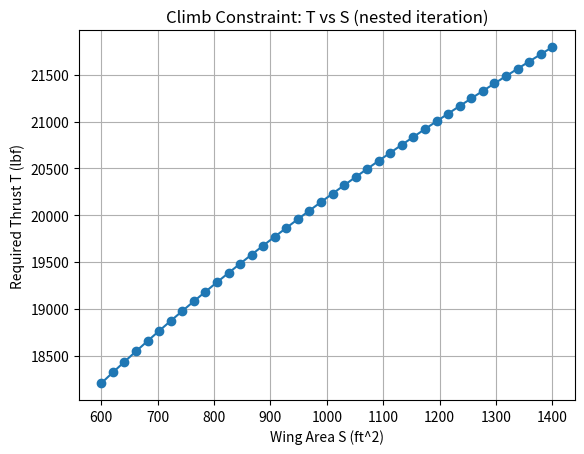
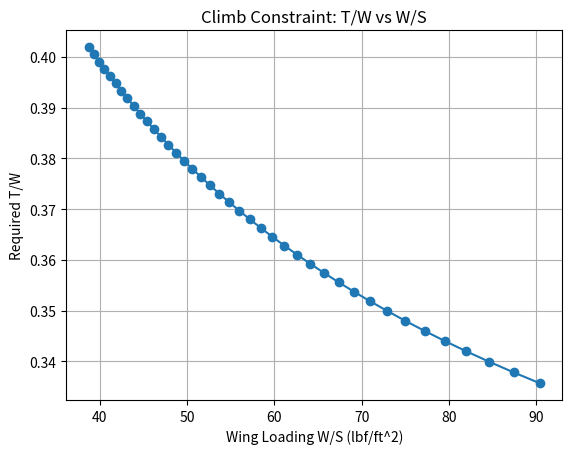

The script that saved these images, in order:
from __future__ import annotations
import numpy as np
import matplotlib.pyplot as plt


# 1) YOUR WEIGHT ESTIMATION CODE (unchanged, just organized)

def empty_weight_fraction(W0: float) -> float:
    A = 2.34
    C = -0.13
    return A * (W0 ** C)  # We/W0


def fuel_fraction_cruise(range_nmi: float, speed_fps: float, sfc: float, L_D: float) -> float:
    range_ft = range_nmi * 6076.12       # nmi -> ft
    sfc_per_sec = sfc / 3600.0           # 1/hr -> 1/s
    return np.exp(-range_ft * sfc_per_sec / (speed_fps * L_D))


def fuel_fraction_loiter(endurance_hrs: float, sfc: float, L_D: float) -> float:
    return np.exp(-endurance_hrs * sfc / L_D)


def estimate_weight(
    W_crew: float,
    W_payload: float,
    cruise_range: float,
    cruise_speed: float,
    cruise_LD: float,
    loiter_time: float,
    loiter_LD: float,
    sfc: float,
    W0_guess: float = 50000.0
) -> tuple[float, float, float, int]:
   

    # Mission segment fractions (warmup, takeoff, climb, descent, landing)
    W1_W0 = 0.97   # warmup/takeoff
    W2_W1 = 0.985  # climb
    W5_W4 = 0.995  # descent/landing

    W0 = float(W0_guess)
    tolerance = 1e-6
    error = 1.0
    iterations = 0

    while error > tolerance and iterations < 100:
        We_W0 = empty_weight_fraction(W0)

        W3_W2 = fuel_fraction_cruise(cruise_range, cruise_speed, sfc, cruise_LD)
        W4_W3 = fuel_fraction_loiter(loiter_time, sfc, loiter_LD)

        W6_W0 = W1_W0 * W2_W1 * W3_W2 * W4_W3 * W5_W4
        Wf_W0 = 1.06 * (1 - W6_W0)  # 6% reserve

        W0_new = (W_crew + W_payload) / (1 - Wf_W0 - We_W0)

        error = abs((W0_new - W0) / max(W0_new, 1e-9))
        W0 = W0_new
        iterations += 1

    We = We_W0 * W0
    Wf = Wf_W0 * W0
    return W0, We, Wf, iterations


# 2) CLIMB CONSTRAINT


def climb_TW_required(WS: float, rho: float, ROC: float) -> float:
   

    # From your constraint page
    AR = 2.096
    e = 0.8
    CD0 = 0.0056
    CL_climb = 1.08

    k = 1.0 / (np.pi * e * AR)

    V = np.sqrt(2.0 * WS / (rho * CL_climb))  # ft/s
    q = 0.5 * rho * V**2                      # lbf/ft^2

    DW = (q * CD0) / WS + (k * WS) / q
    TW = DW + ROC / V
    return float(TW)



# 3) NESTED SOLVER: inner loop = YOUR weight iteration

class MissionConfig:
  
   
    def __init__(self, engine: str = "twin"):
        # Ordnance weights (lbs)
        aim120c = 335
        aim9x = 190
        mk83_jdam = 1100  # 1000 lb + guidance estimate

        strike_ordnance = 4 * mk83_jdam + 2 * aim9x

        self.W_crew = 200
        self.W_avionics = 2500
        self.W_payload = self.W_avionics + strike_ordnance

        self.cruise_range = 1000.0  # nmi
        self.cruise_speed = 850.0   # ft/s
        self.cruise_LD = 8.0

        self.loiter_time = 0.333    # hr
        self.loiter_LD = 8.0

        # engine option from your script
        if engine.lower() == "single":
            self.sfc = 0.85
            self.W0_guess = 65000.0
        else:
            self.sfc = 0.95
            self.W0_guess = 60000.0


def solve_weight_inner_loop(S: float, T: float, mission: MissionConfig, W0_guess: float) -> float:
    
    W0, We, Wf, iters = estimate_weight(
        W_crew=mission.W_crew,
        W_payload=mission.W_payload,
        cruise_range=mission.cruise_range,
        cruise_speed=mission.cruise_speed,
        cruise_LD=mission.cruise_LD,
        loiter_time=mission.loiter_time,
        loiter_LD=mission.loiter_LD,
        sfc=mission.sfc,
        W0_guess=W0_guess
    )
    return float(W0)


def solve_T_for_S(
    S: float,
    mission: MissionConfig,
    rho_climb: float,
    ROC_req: float,
    T_guess: float = 40000.0,
    tol_T: float = 1e-3,
    max_outer: int = 60
) -> tuple[float, float, float]:
    """
    Outer loop: T convergence at fixed S.
    Returns: (T, W0, TW_req)
    """

    T = float(T_guess)
    W0_guess = mission.W0_guess  # initial guess for the weight solver

    for _ in range(max_outer):
        W0 = solve_weight_inner_loop(S, T, mission, W0_guess=W0_guess)

        WS = W0 / S
        TW_req = climb_TW_required(WS, rho=rho_climb, ROC=ROC_req)
        T_new = TW_req * W0

        if abs(T_new - T) / max(T, 1e-9) < tol_T:
            return float(T_new), float(W0), float(TW_req)

        # update guesses to improve convergence speed
        T = float(T_new)
        W0_guess = W0

    return float(T), float(W0), float(TW_req)



# 4) DRIVER: compute curve, plot, save CSV


def main():
    # Choose which concept you’re plotting:
    # "twin" (sfc=0.95, W0_guess=60000) or "single" (sfc=0.85, W0_guess=65000)
    mission = MissionConfig(engine="twin")

    # Climb assumptions (edit if your team specified altitude/ROC)
    rho_climb = 0.002377  # slug/ft^3
    ROC_req = 33.3        # ft/s (~2000 ft/min)

    # Wing-area grid
    S_grid = np.linspace(600.0, 1400.0, 40)

    T_vals, W_vals, WS_vals, TW_vals = [], [], [], []

    T_guess = 40000.0
    for S in S_grid:
        T, W0, TW = solve_T_for_S(S, mission, rho_climb, ROC_req, T_guess=T_guess)
        T_vals.append(T)
        W_vals.append(W0)
        WS_vals.append(W0 / S)
        TW_vals.append(TW)

        T_guess = T  # warm-start next S

    S_arr = np.array(S_grid)
    T_arr = np.array(T_vals)
    W_arr = np.array(W_vals)
    WS_arr = np.array(WS_vals)
    TW_arr = np.array(TW_vals)

    # Save CSV
    out = np.column_stack([S_arr, T_arr, W_arr, WS_arr, TW_arr])
    np.savetxt(
        "climb_constraint_T_vs_S.csv",
        out,
        delimiter=",",
        header="S_ft2,T_lbf,W0_lbf,WS_lbf_ft2,TW_required",
        comments=""
    )
    print("Saved: climb_constraint_T_vs_S.csv")

    # Plot T vs S
    plt.figure()
    plt.plot(S_arr, T_arr, marker="o")
    plt.xlabel("Wing Area S (ft^2)")
    plt.ylabel("Required Thrust T (lbf)")
    plt.title("Climb Constraint: T vs S (nested iteration)")
    plt.grid(True)
    plt.show()

    # Optional: classic view
    plt.figure()
    plt.plot(WS_arr, TW_arr, marker="o")
    plt.xlabel("Wing Loading W/S (lbf/ft^2)")
    plt.ylabel("Required T/W")
    plt.title("Climb Constraint: T/W vs W/S")
    plt.grid(True)
    plt.show()


if __name__ == "__main__":
    main()
